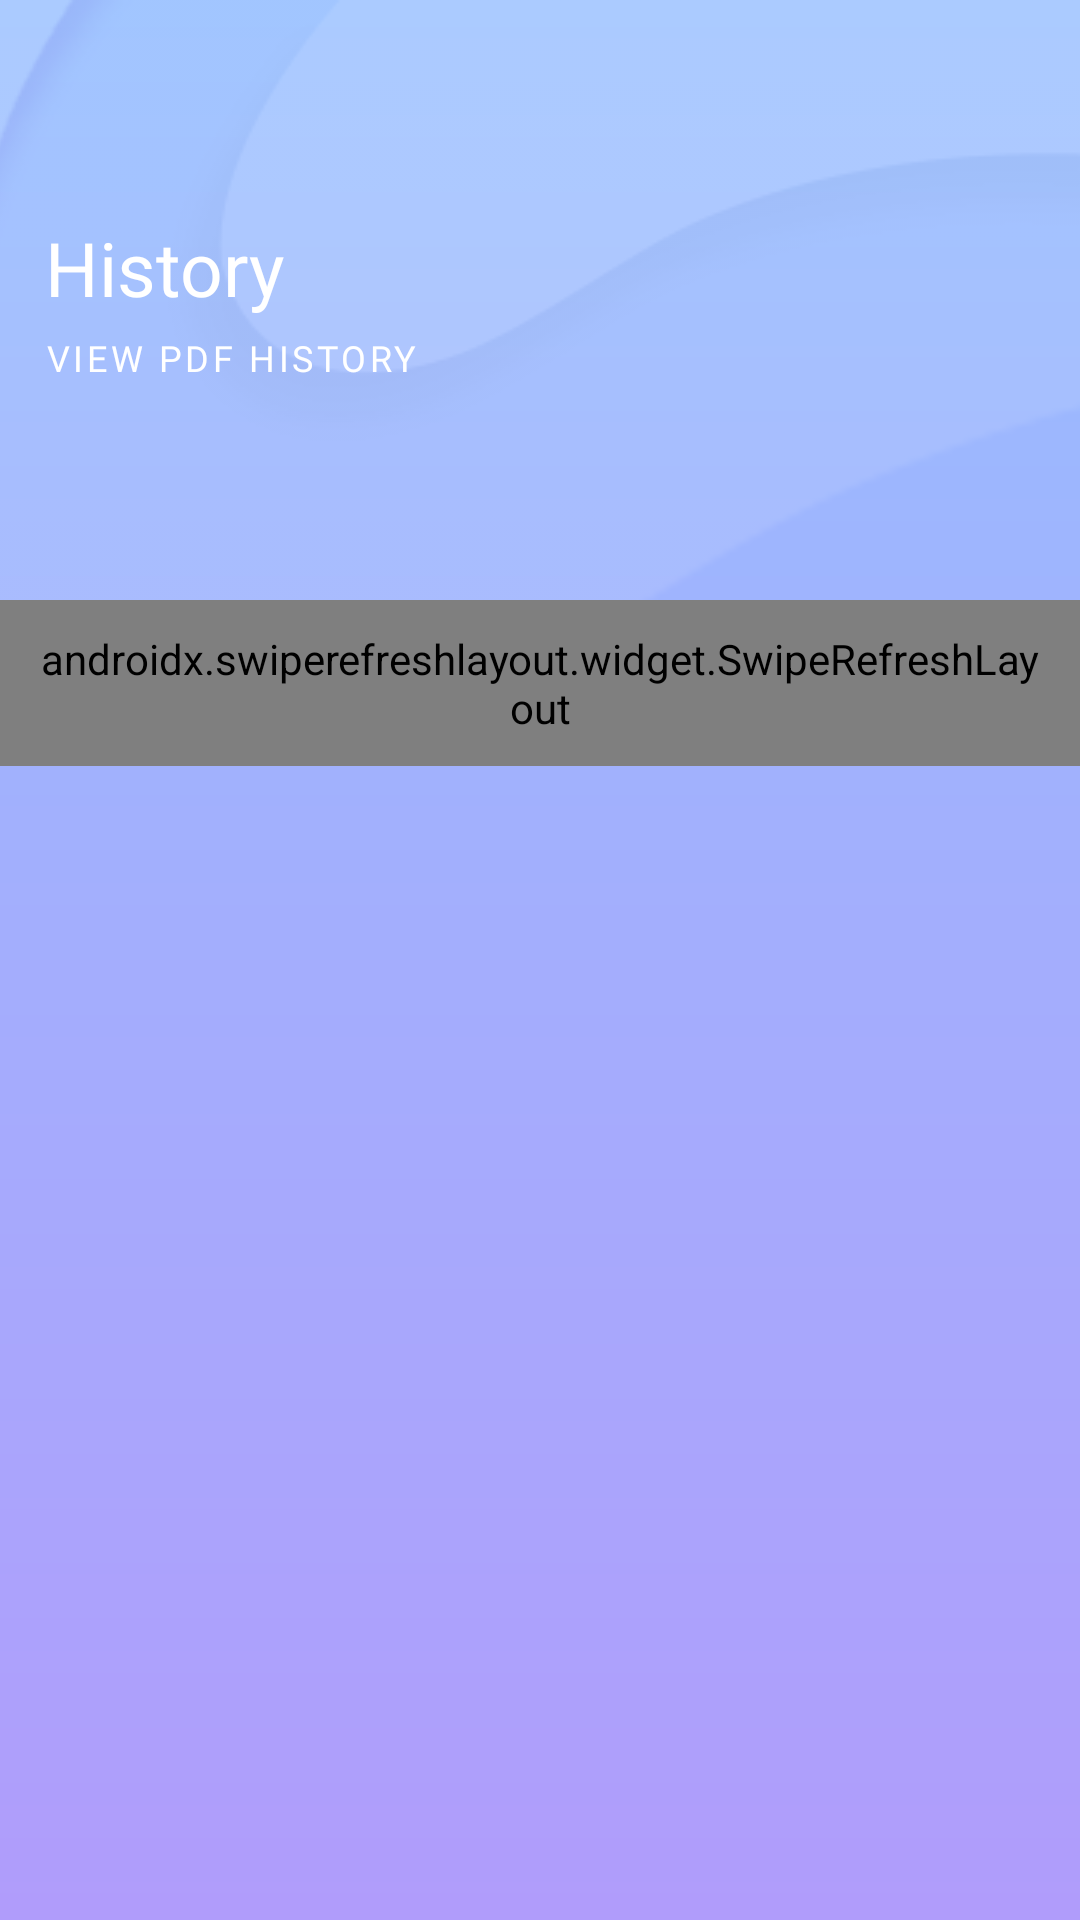

This screen was rendered from an Android layout file. Write that file and the resources it references.
<!-- AndroidManifest.xml: application theme AppThemeWhite -->
<!-- res/layout/fragment_history.xml -->
<?xml version="1.0" encoding="utf-8"?>
<LinearLayout xmlns:android="http://schemas.android.com/apk/res/android"
    android:layout_width="match_parent"
    android:layout_height="match_parent"
    android:background="@drawable/gr_img_pdf"
    android:orientation="vertical">

    <LinearLayout
        android:layout_width="match_parent"
        android:layout_height="wrap_content"
        android:orientation="vertical">

        <RelativeLayout
            android:layout_width="match_parent"
            android:layout_height="200dp">

            <ImageView
                android:layout_width="match_parent"
                android:layout_height="match_parent"
                android:adjustViewBounds="true"
                android:scaleType="centerCrop"
                android:src="@drawable/shape_bg" />

            <ImageView
                android:id="@+id/ivBack"
                android:layout_width="wrap_content"
                android:layout_height="wrap_content"
                android:layout_marginStart="15dp"
                android:layout_marginTop="15dp"
                android:src="@drawable/ic_back" />

            <LinearLayout
                android:layout_width="wrap_content"
                android:layout_height="wrap_content"
                android:layout_centerVertical="true"
                android:layout_marginStart="15dp"
                android:layout_marginTop="5dp"
                android:gravity="start"
                android:orientation="vertical">


                <TextView
                    android:id="@+id/title"
                    android:layout_width="wrap_content"
                    android:layout_height="wrap_content"
                    android:fontFamily="@font/roboto_b"
                    android:text="History"
                    android:textAllCaps="false"
                    android:textColor="#FFF"
                    android:textSize="25.0sp" />

                <TextView
                    android:id="@+id/titleTwo"
                    android:layout_width="wrap_content"
                    android:layout_height="wrap_content"
                    android:layout_marginTop="5dp"
                    android:fontFamily="@font/roboto_reg"
                    android:letterSpacing="0.1"
                    android:text="View PDF History"
                    android:textAllCaps="true"
                    android:textColor="#FFF"
                    android:textSize="12.0sp" />

            </LinearLayout>
        </RelativeLayout>

        <androidx.swiperefreshlayout.widget.SwipeRefreshLayout
            android:id="@+id/swipe"
            android:layout_width="match_parent"
            android:layout_height="match_parent"
            android:background="@drawable/gr_white_tr"
            android:padding="10dp">

            <androidx.core.widget.NestedScrollView
                android:layout_width="match_parent"
                android:layout_height="match_parent">

                <RelativeLayout
                    android:layout_width="match_parent"
                    android:layout_height="match_parent">

                    <LinearLayout
                        android:layout_width="match_parent"
                        android:layout_height="wrap_content"
                        android:orientation="vertical">

                        <androidx.recyclerview.widget.RecyclerView
                            android:id="@+id/historyRecyclerView"
                            android:layout_width="match_parent"
                            android:layout_height="match_parent" />

                        <FrameLayout
                            android:id="@+id/nativeAdFrameLayout"
                            android:layout_width="match_parent"
                            android:layout_height="wrap_content" />

                    </LinearLayout>


                    <RelativeLayout
                        android:id="@+id/emptyStatusView"
                        android:layout_width="wrap_content"
                        android:layout_height="wrap_content"
                        android:layout_centerHorizontal="true"
                        android:visibility="gone"
                        android:layout_marginTop="15dp">

                        <TextView
                            android:id="@+id/emptyTitle"
                            android:layout_width="wrap_content"
                            android:layout_height="wrap_content"
                            android:fontFamily="@font/roboto_b"
                            android:text="No Files Found"
                            android:layout_centerHorizontal="true"
                            android:textAllCaps="false"
                            android:textColor="#000"
                            android:textSize="25.0sp" />

                        <TextView
                            android:id="@+id/emptyTitleTwo"
                            android:layout_below="@id/emptyTitle"
                            android:layout_width="wrap_content"
                            android:layout_height="wrap_content"
                            android:layout_marginTop="5dp"
                            android:layout_centerHorizontal="true"
                            android:fontFamily="@font/roboto_reg"
                            android:letterSpacing="0.1"
                            android:gravity="center"
                            android:text="@string/pdf_files_will_appear_here_after_you_create_any"
                            android:textAllCaps="true"
                            android:textColor="#000"
                            android:textSize="12.0sp" />


                    </RelativeLayout>


                </RelativeLayout>
            </androidx.core.widget.NestedScrollView>

        </androidx.swiperefreshlayout.widget.SwipeRefreshLayout>

    </LinearLayout>


</LinearLayout>
<!-- resources referenced by this layout -->
<resources>
  <!-- drawable gr_img_pdf (drawable) -->
  <?xml version="1.0" encoding="UTF-8"?>
  <shape xmlns:android="http://schemas.android.com/apk/res/android" android:shape="rectangle" >
  
      <gradient
          android:angle="-135"
          android:startColor="#97BFFF"
          android:endColor="#B09CFB"
          android:type="linear" />
  
  
  
  </shape>
  <!-- drawable gr_white_tr (drawable) -->
  <?xml version="1.0" encoding="UTF-8"?>
  <shape xmlns:android="http://schemas.android.com/apk/res/android" android:shape="rectangle" >
  
      <gradient
          android:angle="0"
          android:startColor="#FFF"
          android:endColor="#FFF"
          android:type="linear" />
  
      <corners
          android:topLeftRadius="15dp"
          android:topRightRadius="15dp"
          />
  
  
  
  </shape>
  <!-- drawable shape_bg: png bitmap (drawable, 11272 bytes) -->
  <string name="pdf_files_will_appear_here_after_you_create_any" translatable="false">PDF files will appear here\n after you create any.</string>
  <style name="AppThemeWhite" parent="Theme.AppCompat.DayNight.NoActionBar">
  
      
          <item name="colorPrimary">#F3EFEF</item>
          <item name="colorPrimaryDark">#8DA9D5</item>
          <item name="colorAccent">#86A2CD</item>
          <item name="android:iconTint">#57646A</item>
          <item name="android:windowBackground">@color/windowBackground_light</item>
          <item name="titleToolbarTextColor">@color/mb_white</item>
          <item name="iconTintOnCard">#7796C5</item>
          <item name="historyIconColor">#6C82A5</item>
          <item name="customDividerColor">#4E4D4D</item>
          <item name="navigationIconTint">#A3B8C3</item>
          <item name="bottomSheetColor">?attr/colorPrimary</item>
          <item name="bottomSheetTextColor">@color/ic_launcher_background</item>
          <item name="bannerBackgroundColor">#8CA8D3</item>
          <item name="similarBgColor">#FBDEDE</item>
          <item name="bottomSheetBgColor">#BCBCBD</item>
          <item name="lockIconTintColor">#4E4444</item>
          <item name="actionMenuTextColor">#FADFDF</item>
          <item name="searchFileRaw">@raw/search_file_dark</item>
          <item name="android:actionMenuTextColor">#FAD0D0</item>
          <item name="android:scrollbarThumbVertical">@android:color/transparent</item>
          <item name="android:statusBarColor">#95BCF8</item>
          <item name="android:listDivider">@color/white</item>
          <item name="android:textColor">@color/colorBlackAlt</item>
          <item name="materialCardViewStyle">@style/MaterialCardviewStyleLight</item>
      </style>
  <color name="windowBackground_light">#F4F4F6</color>
  <color name="mb_white">@color/white</color>
  <color name="white">#FFFFFF</color>
  <color name="colorBlackAlt">#2B303B</color>
  <style name="MaterialCardviewStyleLight" parent="Widget.MaterialComponents.CardView">
          <item name="cardBackgroundColor">#D6B4B4</item>
      </style>
</resources>
